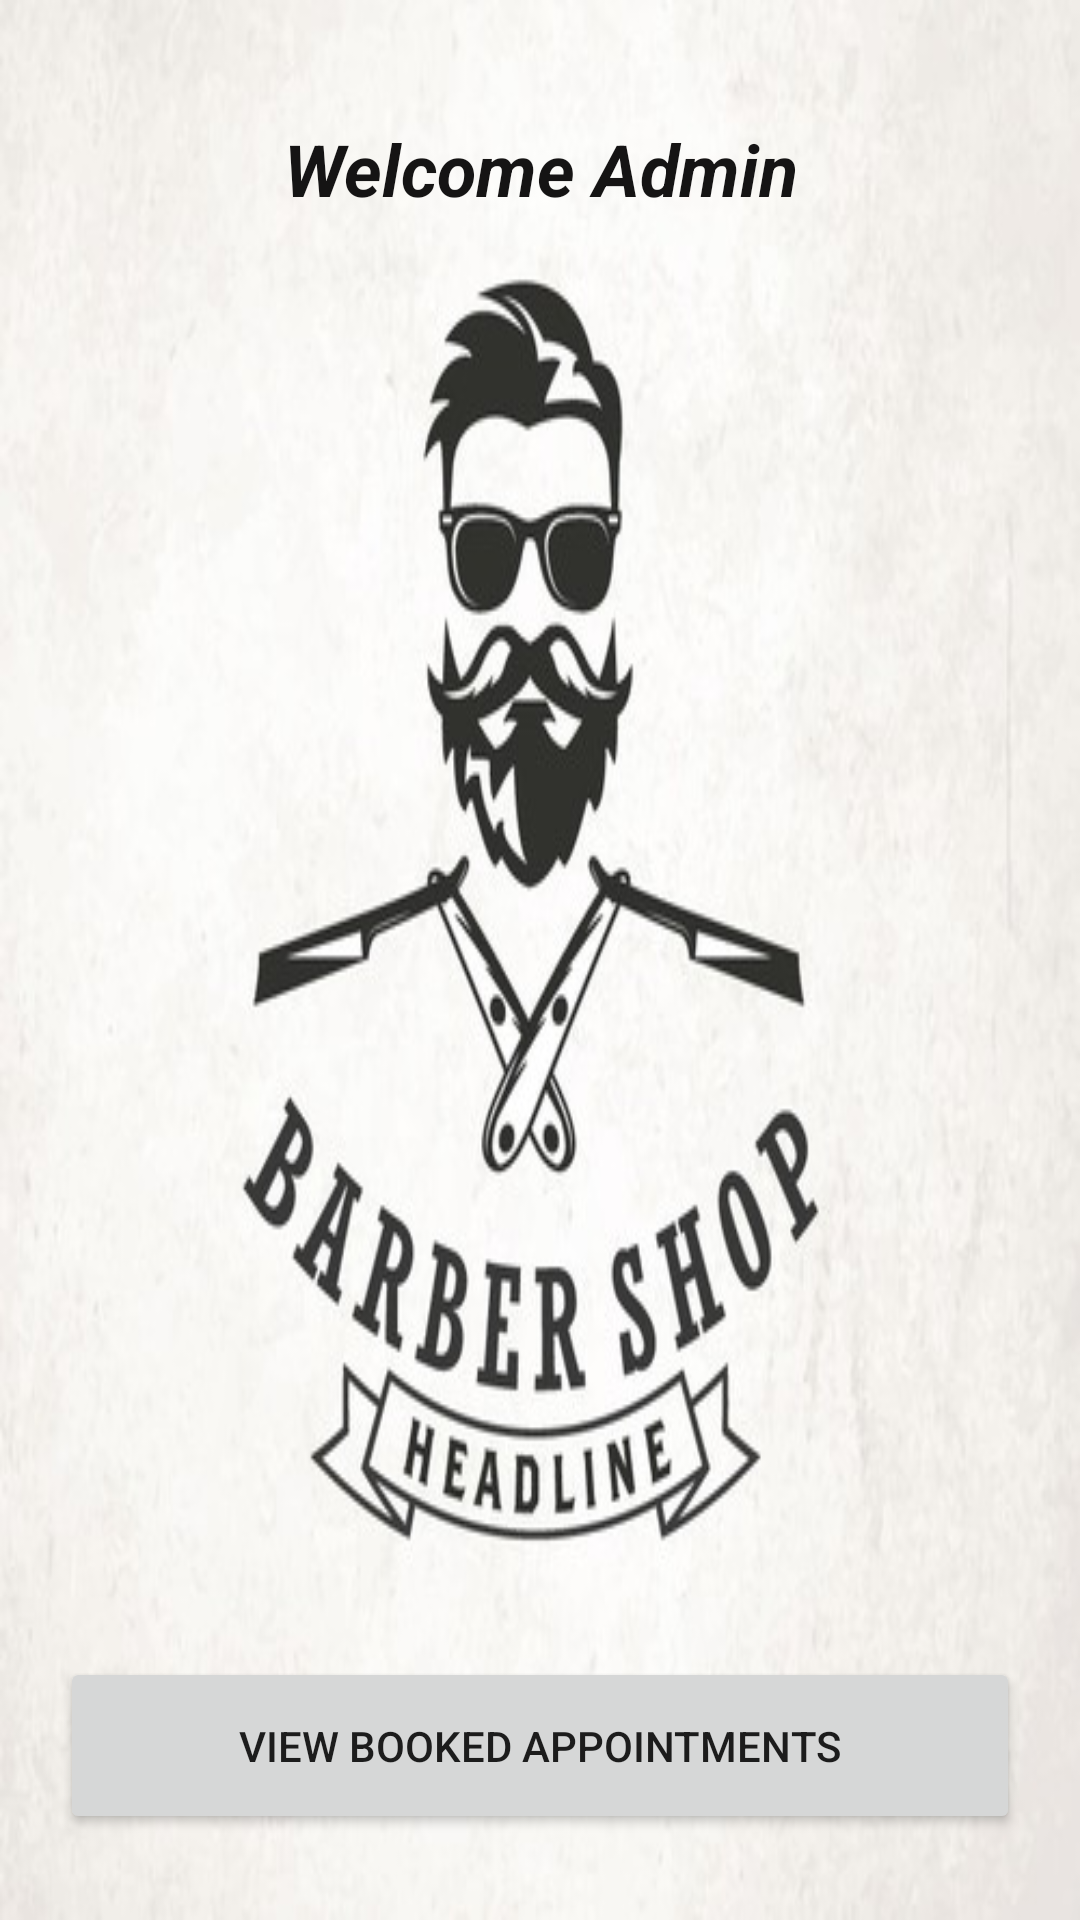

Produce the Android XML layout that renders to this screen, including the resource entries it uses.
<!-- AndroidManifest.xml: application theme Theme.BarberShop_App -->
<!-- res/layout/activity_admin_menu.xml -->
<?xml version="1.0" encoding="utf-8"?>
<LinearLayout xmlns:android="http://schemas.android.com/apk/res/android"
    xmlns:app="http://schemas.android.com/apk/res-auto"
    xmlns:tools="http://schemas.android.com/tools"
    android:layout_width="match_parent"
    android:layout_height="match_parent"
    android:background="@drawable/barbershoppicture"
    android:orientation="vertical"
    tools:context=".activities.AdminMenuActivity">

    <TextView
        android:id="@+id/textViewWelcome"
        android:layout_width="match_parent"
        android:layout_height="wrap_content"
        android:layout_margin="20dp"
        android:gravity="center_horizontal"
        android:padding="20dp"
        android:text="Welcome Admin"
        android:textColor="#151414"
        android:textSize="24sp"
        android:textStyle="bold|italic" />

    <LinearLayout
        android:layout_width="match_parent"
        android:layout_height="238dp"
        android:layout_gravity="bottom"
        android:layout_marginTop="380dp"
        android:gravity="bottom"
        android:orientation="vertical">

        <Button
            android:id="@+id/buttonViewBookedApps"
            android:layout_width="match_parent"
            android:layout_height="wrap_content"
            android:layout_margin="20dp"
            android:padding="20dp"
            android:text="View Booked Appointments" />

        <Button
            android:id="@+id/buttonUnavilability"
            android:layout_width="match_parent"
            android:layout_height="wrap_content"
            android:layout_margin="20dp"
            android:padding="20dp"
            android:text="Unavailability" />
    </LinearLayout>

</LinearLayout>
<!-- resources referenced by this layout -->
<resources>
  <!-- drawable barbershoppicture: jpg bitmap (drawable, 41801 bytes) -->
  <style name="Theme.BarberShop_App" parent="Theme.MaterialComponents.DayNight.DarkActionBar">
          
          <item name="colorPrimary">@color/purple_500</item>
          <item name="colorPrimaryVariant">@color/purple_700</item>
          <item name="colorOnPrimary">@color/white</item>
          
          <item name="colorSecondary">@color/teal_200</item>
          <item name="colorSecondaryVariant">@color/teal_700</item>
          <item name="colorOnSecondary">@color/black</item>
          
          <item name="android:statusBarColor" tools:targetApi="l">?attr/colorPrimaryVariant</item>
          
      </style>
  <!-- not gathered from this repository: default colours our renderer supplied (Android Studio template values) -->
  <color name="purple_500">#FF6200EE</color>
  <color name="purple_700">#FF3700B3</color>
  <color name="teal_200">#FF03DAC5</color>
  <color name="teal_700">#FF018786</color>
  <color name="black">#FF000000</color>
  <color name="white">#FFFFFFFF</color>
</resources>
